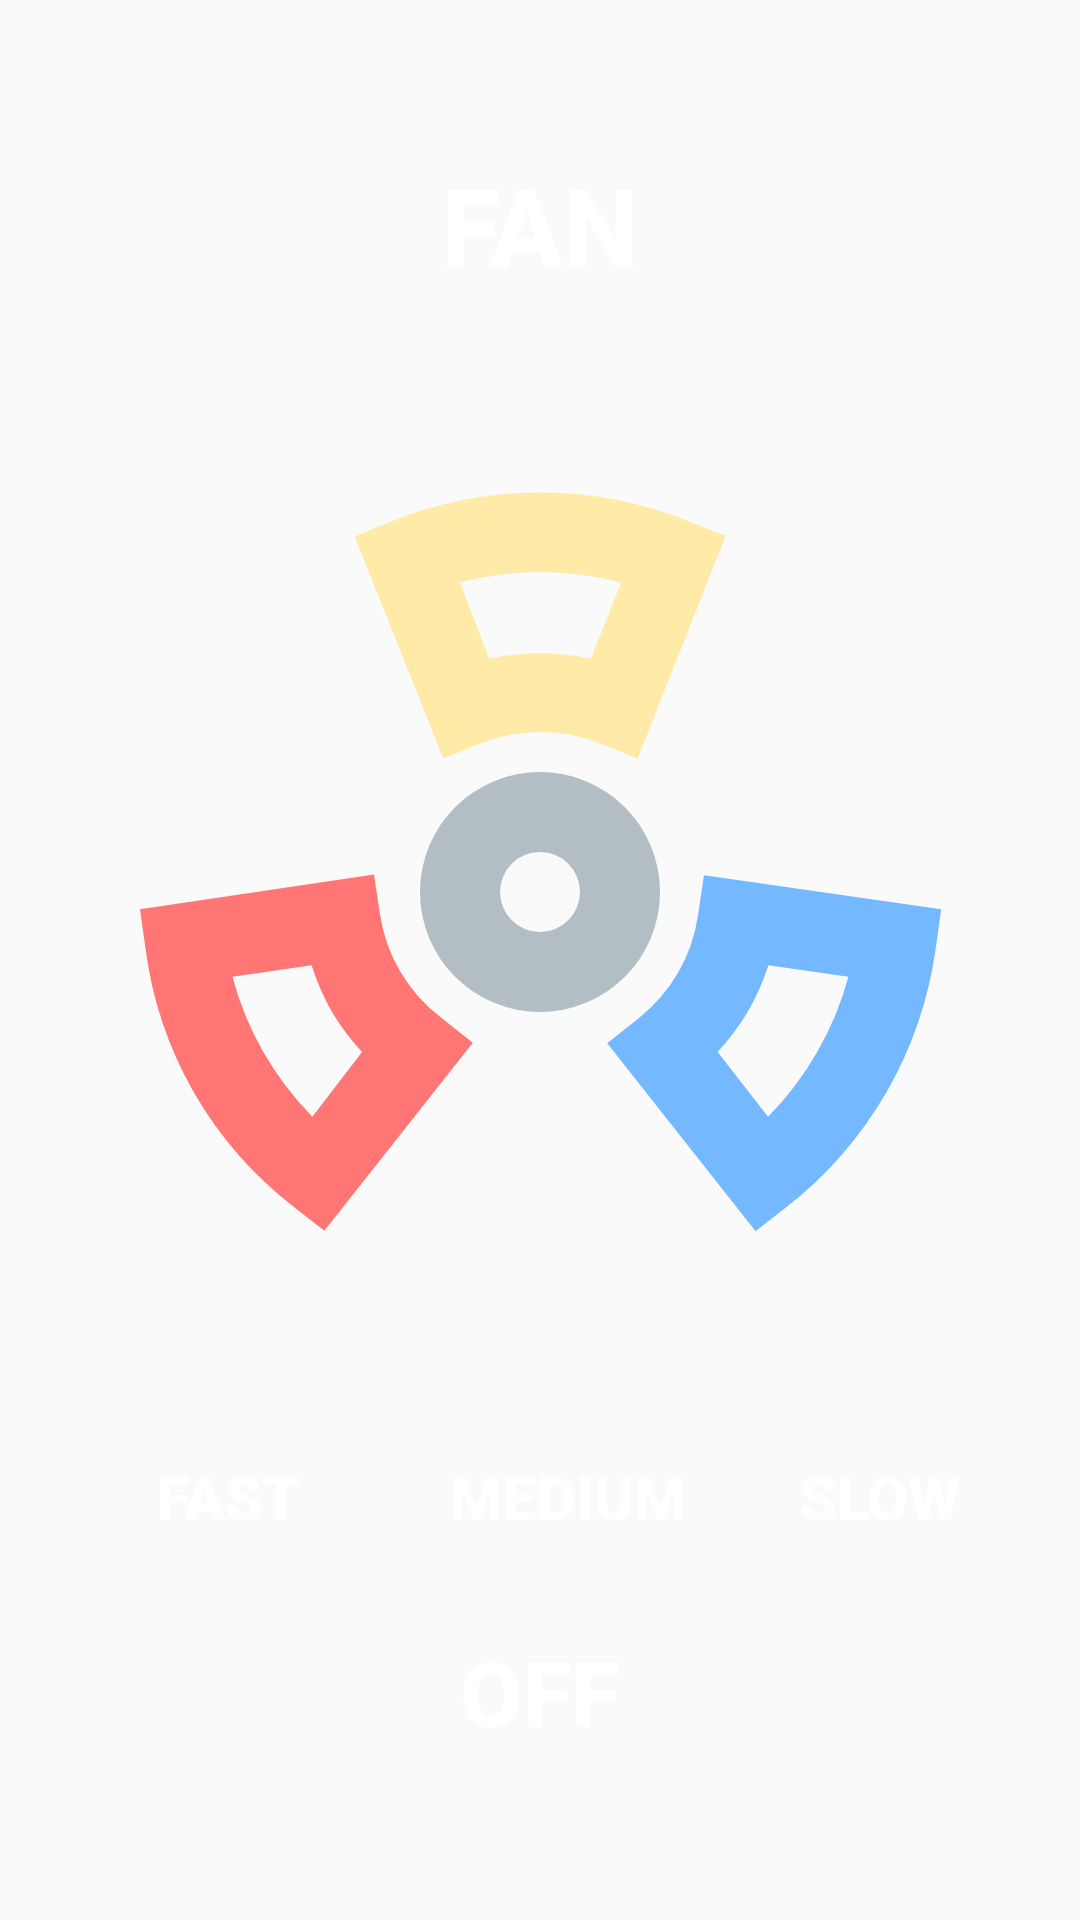

Write the Android layout XML for this screen, with the resource values it uses.
<!-- AndroidManifest.xml: application theme Theme.Lab7_Ph31763 -->
<!-- res/layout/activity_bai2.xml -->
<?xml version="1.0" encoding="utf-8"?>
<LinearLayout xmlns:android="http://schemas.android.com/apk/res/android"
    xmlns:app="http://schemas.android.com/apk/res-auto"
    xmlns:tools="http://schemas.android.com/tools"
    android:layout_width="match_parent"
    android:layout_height="match_parent"
    android:gravity="center"
    android:orientation="vertical"
    android:padding="16dp"
    tools:context=".Activity_Bai2">

    <Button
        android:layout_width="match_parent"
        android:layout_height="wrap_content"
        android:background="@drawable/btnview"
        android:layout_marginBottom="15dp"
        android:text="FAN"
        android:textColor="@color/white"
        android:textSize="36sp"
        android:textStyle="bold" />

    <ImageView
        android:id="@+id/logo_fan"
        android:layout_width="match_parent"
        android:layout_height="wrap_content"
        android:layout_marginTop="10dp"
        android:src="@drawable/_801295_fan_radiate_rays_wheel_windmill_icon" />

    <LinearLayout
        android:layout_width="match_parent"
        android:layout_height="wrap_content"
        android:layout_marginTop="15dp"
        android:gravity="center"
        android:orientation="horizontal"
        android:padding="16dp">

        <Button
            android:id="@+id/btn_fast"
            android:layout_width="wrap_content"
            android:layout_height="wrap_content"
            android:layout_marginRight="10dp"
            android:background="@drawable/btnview"
            android:text="Fast"
            android:textColor="@color/white"
            android:textSize="20dp"
            android:textStyle="bold" />

        <Button
            android:id="@+id/btn_medium"
            android:layout_width="wrap_content"
            android:layout_height="wrap_content"
            android:layout_marginLeft="10dp"
            android:layout_marginRight="10dp"
            android:background="@drawable/btnview"
            android:padding="10dp"
            android:text="Medium"
            android:textColor="@color/white"
            android:textSize="20dp"
            android:textStyle="bold" />

        <Button
            android:id="@+id/btn_slow"
            android:layout_width="wrap_content"
            android:layout_height="wrap_content"
            android:layout_marginLeft="10dp"
            android:background="@drawable/btnview"
            android:text="Slow"
            android:textColor="@color/white"
            android:textSize="20dp"
            android:textStyle="bold" />
    </LinearLayout>

    <Button
        android:id="@+id/btn_off"
        android:layout_width="190dp"
        android:layout_height="50dp"
        android:background="@drawable/btnview"
        android:text="OFF"
        android:textColor="@color/white"
        android:textSize="30sp"
        android:textStyle="bold" />

</LinearLayout>
<!-- resources referenced by this layout -->
<resources>
  <!-- drawable _801295_fan_radiate_rays_wheel_windmill_icon (drawable) -->
  <vector android:height="320dp" android:viewportHeight="24"
      android:viewportWidth="24" android:width="320dp" xmlns:android="http://schemas.android.com/apk/res/android">
      <path android:fillColor="#b2bec3" android:pathData="M12,16a3,3 0,1 0,-3 -3A3,3 0,0 0,12 16ZM12,12a1,1 0,1 1,-1 1A1,1 0,0 1,12 12Z"/>
      <path android:fillColor="#ffeaa7" android:pathData="M10.51,9.29a4,4 0,0 1,3 0l0.93,0.37L16.64,4.1l-0.92,-0.37a10,10 0,0 0,-7.43 0l-0.92,0.38L9.58,9.66ZM14.02,5.29 L13.27,7.17a6,6 0,0 0,-2.54 0L10,5.26A8,8 0,0 1,14 5.26Z"/>
      <path android:fillColor="#ff7675" android:pathData="M3.34,18a9.79,9.79 0,0 0,2.49 2.86l0.78,0.61 3.71,-4.7 -0.78,-0.62A4,4 0,0 1,8 13.56l-0.15,-1L2,13.43l0.14,1A9.79,9.79 0,0 0,3.34 18ZM6.29,14.83A5.9,5.9 0,0 0,6.8 16a6,6 0,0 0,0.75 1L6.31,18.62a8,8 0,0 1,-2 -3.5Z"/>
      <path android:fillColor="#74b9ff" android:pathData="M16.1,12.58l-0.15,1a4,4 0,0 1,-1.49 2.58l-0.78,0.62 3.71,4.7 0.78,-0.61a9.91,9.91 0,0 0,3.72 -6.44l0.14,-1ZM18.93,17a7.88,7.88 0,0 1,-1.23 1.62L16.44,17a6,6 0,0 0,0.75 -1,5.9 5.9,0 0,0 0.52,-1.17l2,0.29A7.85,7.85 0,0 1,18.93 17Z"/>
  </vector>
  <style name="Theme.Lab7_Ph31763" parent="Theme.AppCompat.Light.NoActionBar">
          
          
          <item name="android:windowAnimationStyle">@style/Myanim</item>
      </style>
  <style name="Myanim" parent="Theme.AppCompat.Light.NoActionBar">
          <item name="android:activityOpenEnterAnimation">@anim/anim_slide_in</item>
          <item name="android:activityCloseEnterAnimation">@anim/anim_slide_in</item>
          <item name="android:activityOpenExitAnimation">@anim/anim_slide_out</item>
          <item name="android:activityCloseExitAnimation">@anim/anim_slide_out</item>
      </style>
  <!-- not gathered from this repository: default colours our renderer supplied (Android Studio template values) -->
  <color name="white">#FFFFFFFF</color>
</resources>
